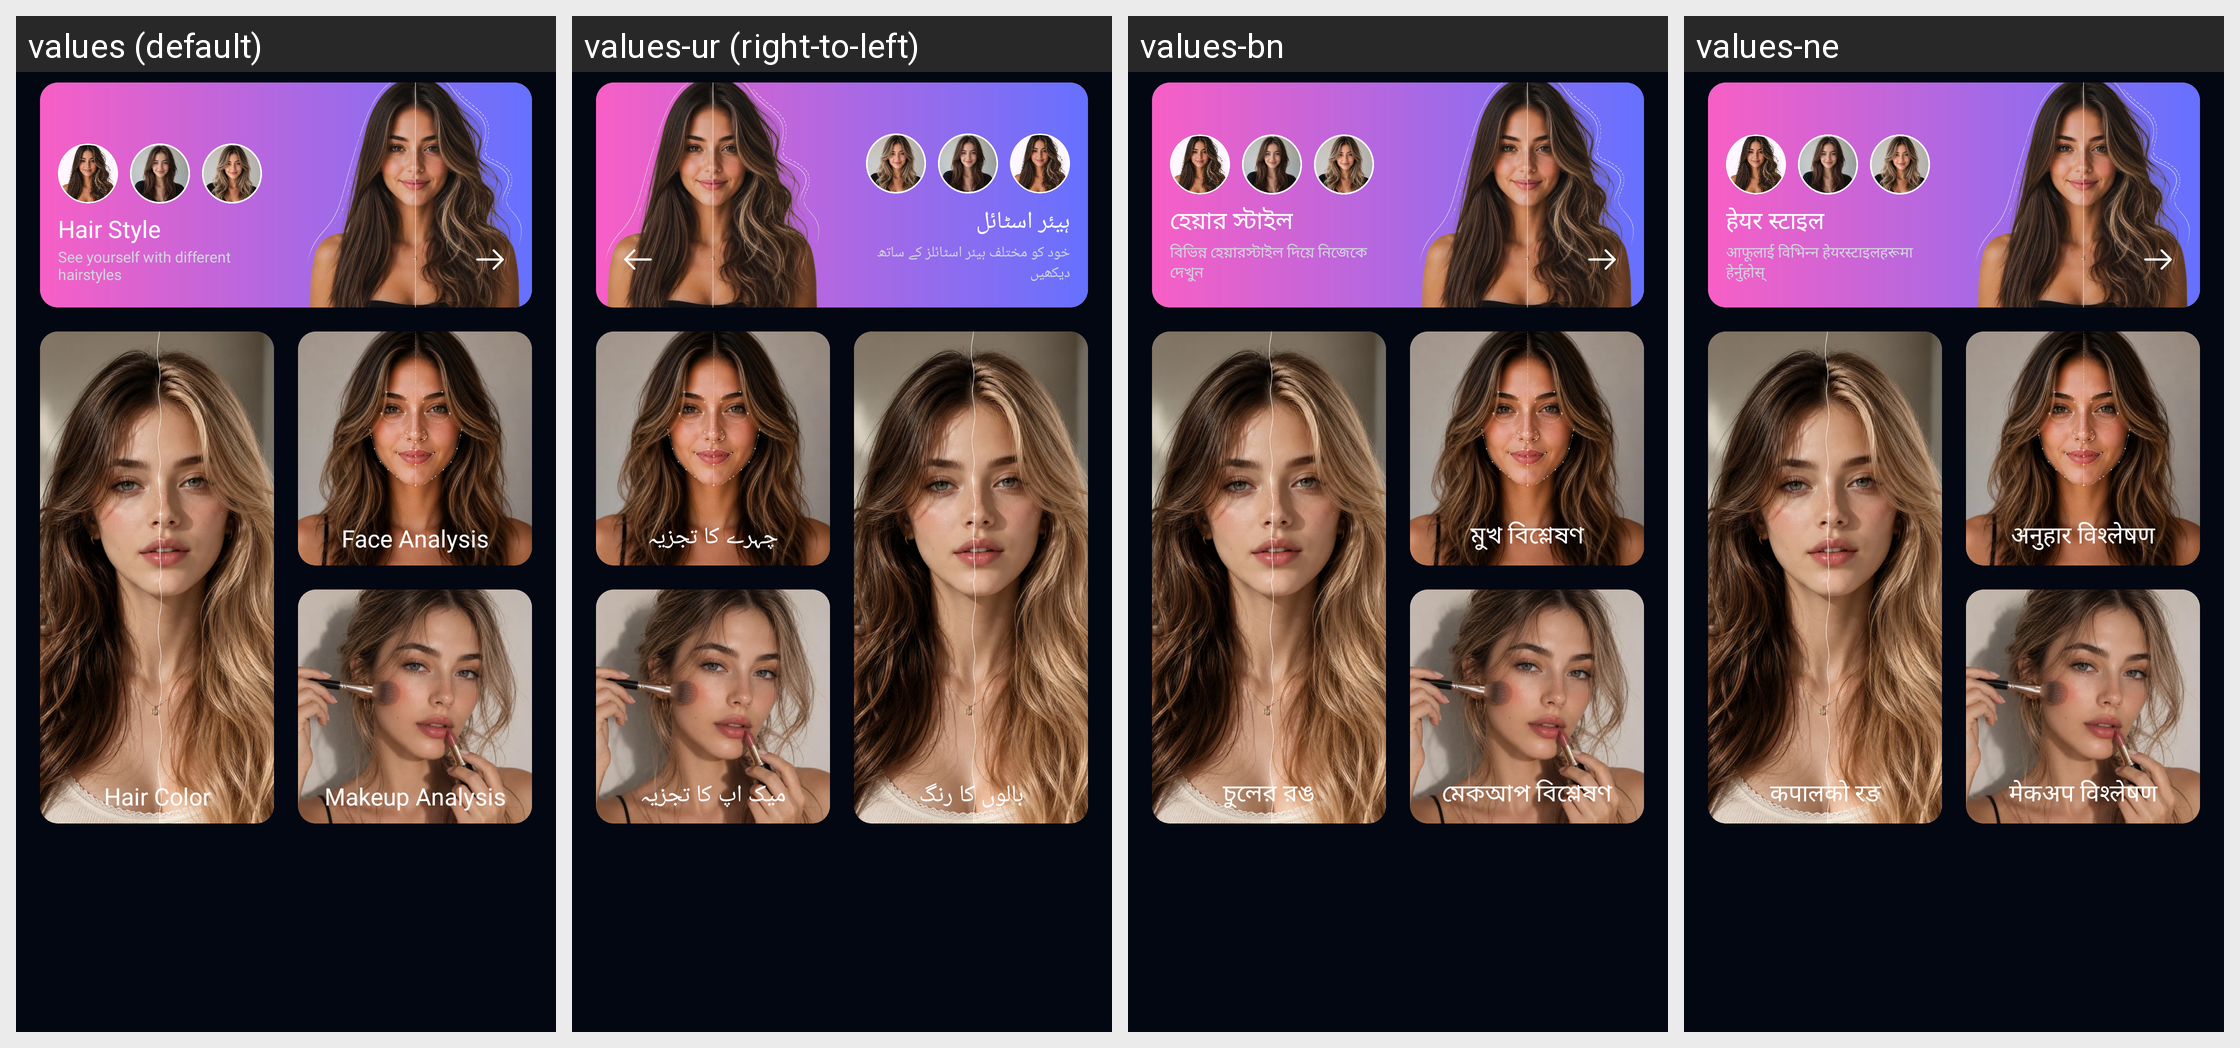

For this localized Android screen grid, give each drawn string resource with its value in every locale shown.
Android screen res/layout/fragment_home.xml rendered under 4 locales, left to right: values (default), values-ur (right-to-left), values-bn, values-ne. Device: Nexus 5 (rendered at 1080×1920; each locale shown at half size, 540×960, under a caption strip naming it); theme Theme.AIHair.
Other locales in the repository, not shown: values-af, values-ar, values-de, values-es, values-fr, values-hi, values-hr, values-hu, values-in, values-it, values-ja, values-ko, values-nl, values-pt, values-ru, values-th, values-tl, values-tr, values-uk, values-vi, values-zh.
Strings drawn on this screen, with the default value and each locale's value (text and hints the layout hard-codes, and strings that could not be matched under every locale, appear in the picture but are not listed):

text_hair_style
  values: Hair Style
  values-ur: ہیئر اسٹائل
  values-bn: হেয়ার স্টাইল
  values-ne: हेयर स्टाइल

text_see_yourself_with_different_ha
  values: See yourself with different hairstyles
  values-ur: خود کو مختلف ہیئر اسٹائلز کے ساتھ دیکھیں
  values-bn: বিভিন্ন হেয়ারস্টাইল দিয়ে নিজেকে দেখুন
  values-ne: आफूलाई विभिन्न हेयरस्टाइलहरूमा हेर्नुहोस्

text_hair_color
  values: Hair Color
  values-ur: بالوں کا رنگ
  values-bn: চুলের রঙ
  values-ne: कपालको रङ

text_face_analysis
  values: Face Analysis
  values-ur: چہرے کا تجزیہ
  values-bn: মুখ বিশ্লেষণ
  values-ne: अनुहार विश्लेषण

text_makeup_analysis
  values: Makeup Analysis
  values-ur: میک اپ کا تجزیہ
  values-bn: মেকআপ বিশ্লেষণ
  values-ne: मेकअप विश्लेषण
